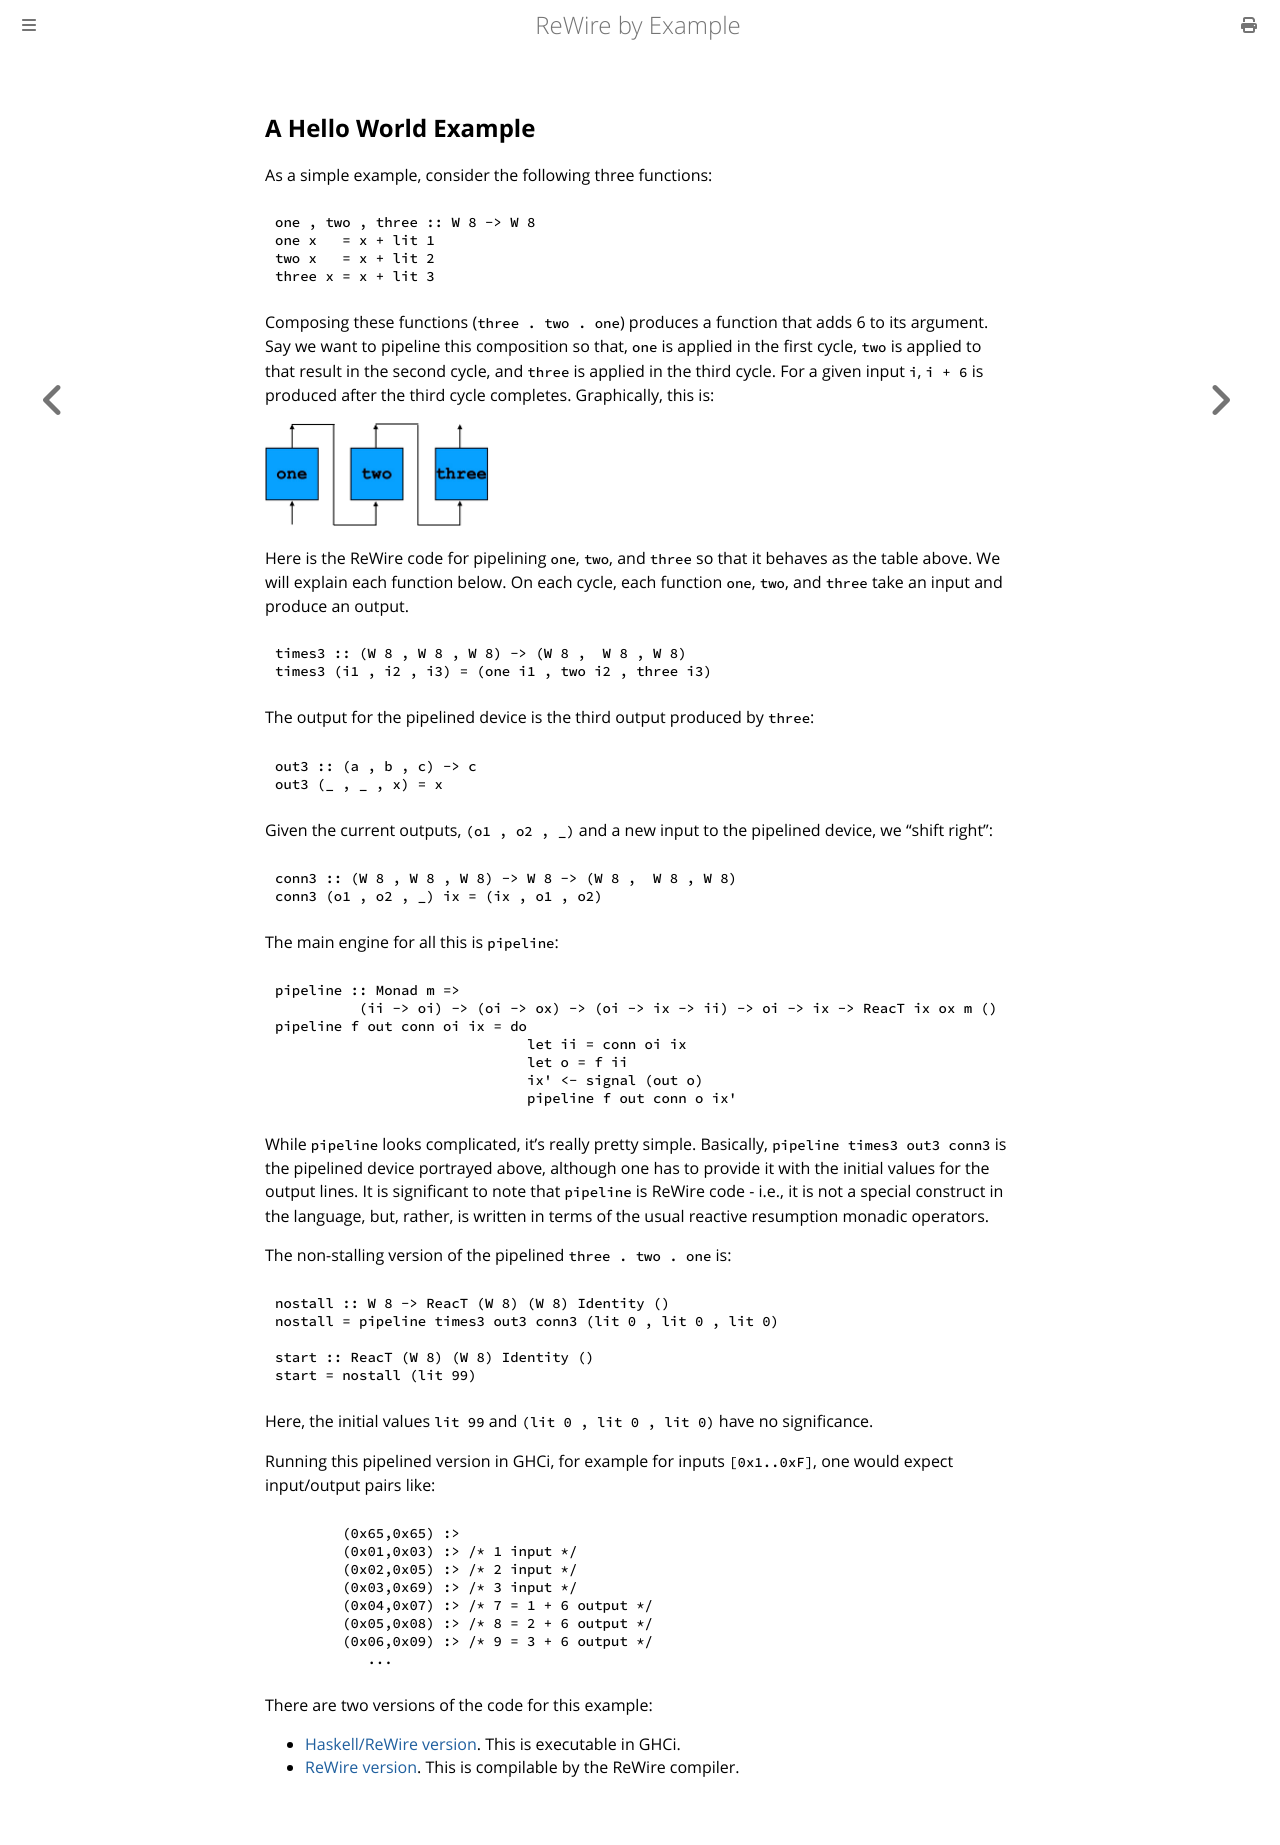

repository: harrisonwl/rewire-by-example · page: chapters/pipelining/onetwothree.html · generator: mdbook


## A Hello World Example

As a simple example, consider the following three functions:
```haskell
one , two , three :: W 8 -> W 8
one x   = x + lit 1
two x   = x + lit 2
three x = x + lit 3
```

Composing these functions (`three . two . one`) produces a function that adds 6 to its argument.
Say we want to pipeline this composition so that, `one` is applied in the first cycle, `two` is applied to that result in the second cycle, and `three` is applied in the third cycle. 
For a given input `i`, `i + 6` is produced after the third cycle completes.
Graphically, this is:

<img src="images/onetwothree.png"  style="height:30%; width:30%" >

Here is the ReWire code for pipelining `one`, `two`, and `three` so that it behaves as the table above. We will explain each function below.
On each cycle, each function  `one`, `two`, and `three` take an input and produce an output.
```haskell
times3 :: (W 8 , W 8 , W 8) -> (W 8 ,  W 8 , W 8)
times3 (i1 , i2 , i3) = (one i1 , two i2 , three i3)
```
The output for the pipelined device is the third output produced by `three`:
```haskell
out3 :: (a , b , c) -> c
out3 (_ , _ , x) = x
```
Given the current outputs, `(o1 , o2 , _)` and a new input to the pipelined device, we "shift right":
```haskell
conn3 :: (W 8 , W 8 , W 8) -> W 8 -> (W 8 ,  W 8 , W 8)
conn3 (o1 , o2 , _) ix = (ix , o1 , o2)
```


The main engine for all this is `pipeline`:
```haskell
pipeline :: Monad m => 
          (ii -> oi) -> (oi -> ox) -> (oi -> ix -> ii) -> oi -> ix -> ReacT ix ox m ()
pipeline f out conn oi ix = do
                              let ii = conn oi ix
                              let o = f ii
                              ix' <- signal (out o)
                              pipeline f out conn o ix'
```
While `pipeline` looks complicated, it's really pretty simple. Basically, `pipeline times3 out3 conn3` is the pipelined device portrayed above, although one has to provide it with the initial values for the output lines. It is significant to note that `pipeline` is ReWire code - i.e., it is not a special construct in the language, but, rather, is written in terms of the usual reactive resumption monadic operators.

The non-stalling version of the pipelined `three . two . one` is:
```haskell
nostall :: W 8 -> ReacT (W 8) (W 8) Identity ()
nostall = pipeline times3 out3 conn3 (lit 0 , lit 0 , lit 0)

start :: ReacT (W 8) (W 8) Identity ()
start = nostall (lit 99)
```
Here, the initial values `lit 99` and `(lit 0 , lit 0 , lit 0)` have no significance.


Running this pipelined version in GHCi, for example for inputs `[0x1..0xF]`, one would expect input/output pairs like:
```haskell
	(0x65,0x65) :> 
	(0x01,0x03) :> /* 1 input */
	(0x02,0x05) :> /* 2 input */
	(0x03,0x69) :> /* 3 input */
	(0x04,0x07) :> /* 7 = 1 + 6 output */	
	(0x05,0x08) :> /* 8 = 2 + 6 output */
	(0x06,0x09) :> /* 9 = 3 + 6 output */
	   ...
```

There are two versions of the code for this example:
  - [Haskell/ReWire version](https://github.com/harrisonwl/rwcrypto/blob/main/src/pipelining/123/NoStallPipe123.hs). This is executable in GHCi.
  - [ReWire version](https://github.com/harrisonwl/rwcrypto/blob/main/src/pipelining/123/RW_NoStallPipe123.hs). This is compilable by the ReWire compiler.
